Run: headless pygame with SDL's dummy video driver; simulated clock (each Clock.tick advances the game by its frame time, no real sleeping); random seed 0; keys injected as events and as key.get_pressed() state; no mouse input.
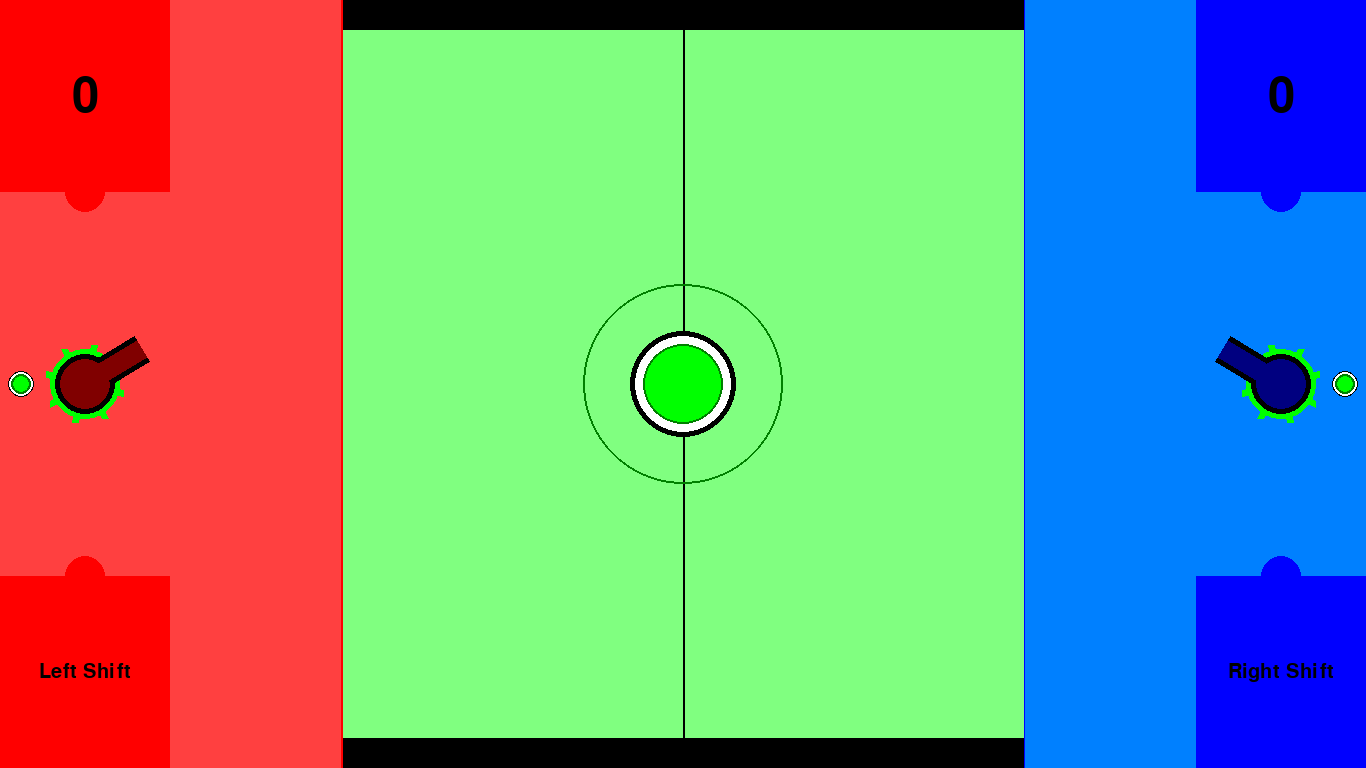
Frame 1 of 4 · flips 1–60 · no input
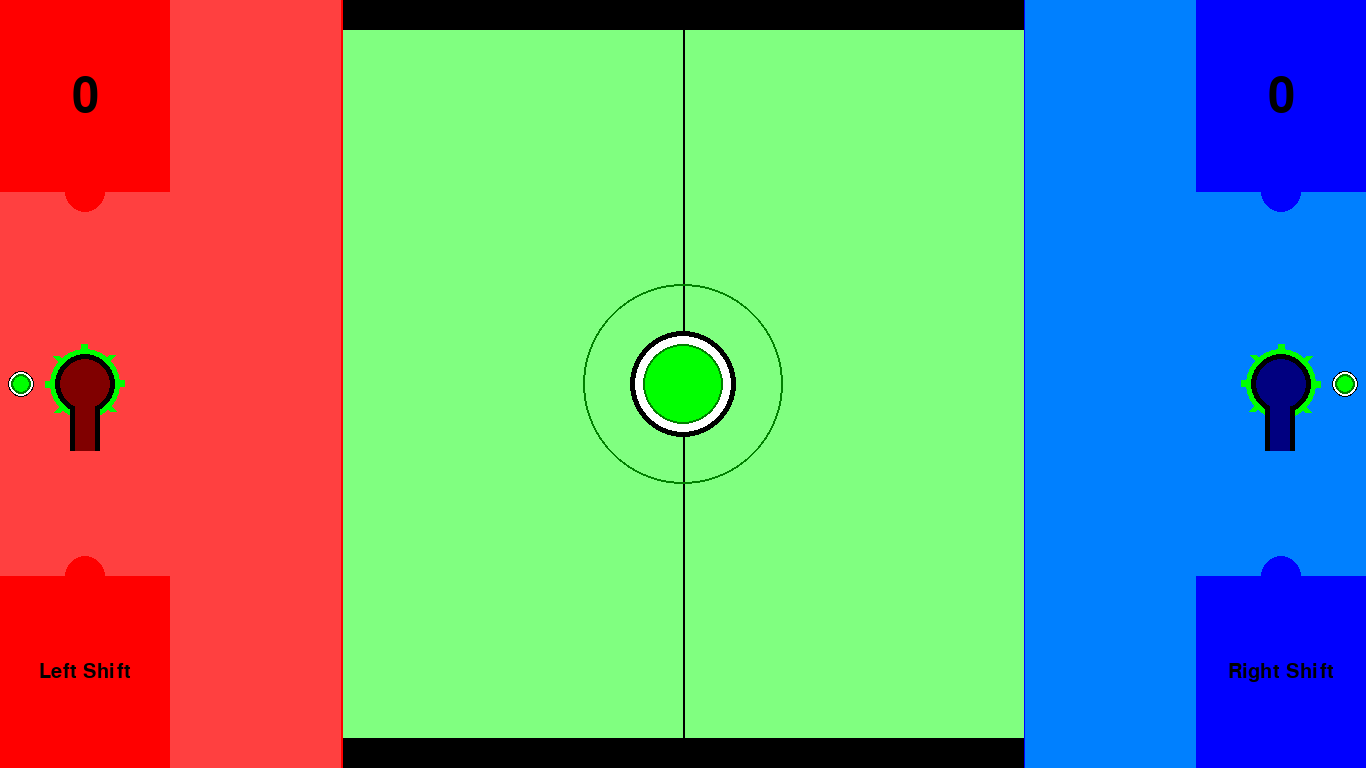
Frame 2 of 4 · flips 61–180 · tapped SPACE, RETURN · held RIGHT (→), D
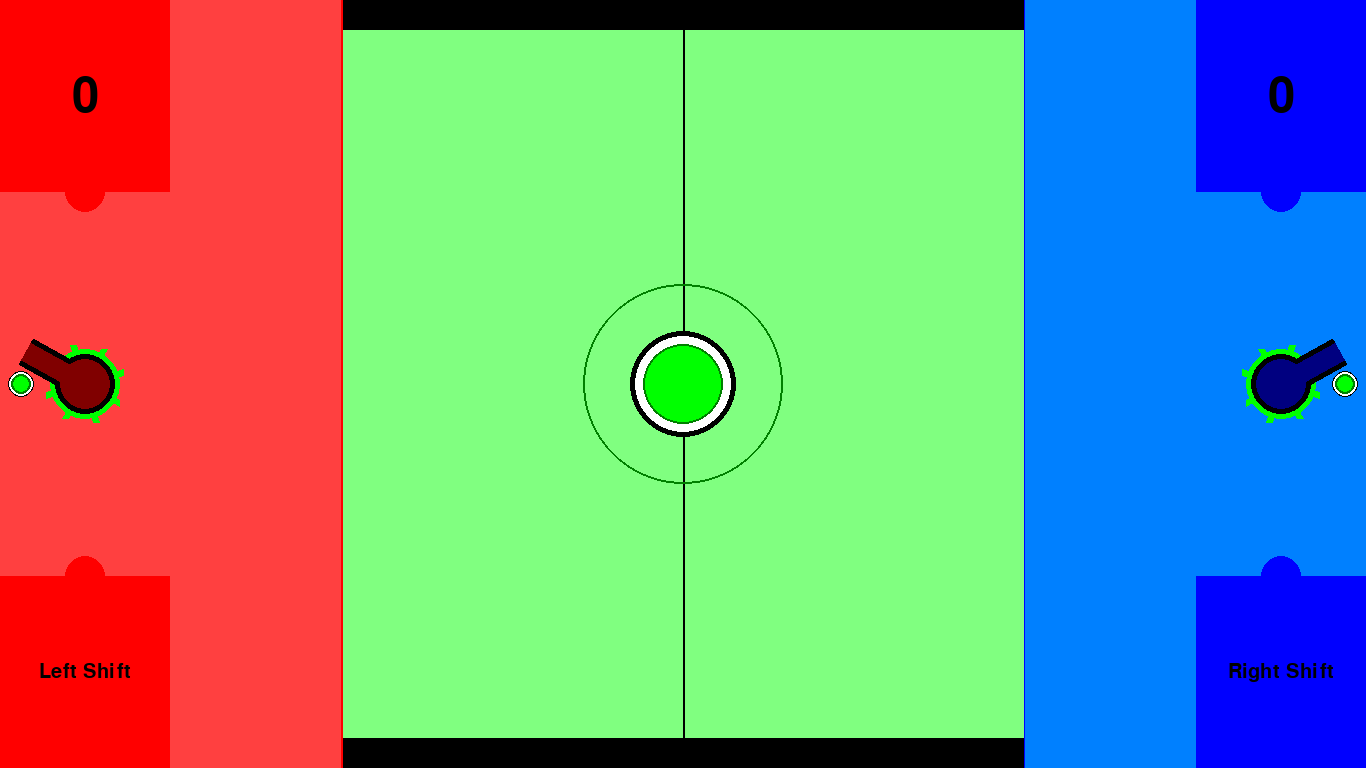
Frame 3 of 4 · flips 181–300 · held DOWN (↓), S
Frame 4 of 4 · flips 301–420 · held LEFT (←), A, UP (↑), W · screen same as frame 1, image omitted

The pygame program that drew these frames:

import pygame
import sys
import math

# Initialize Pygame
pygame.init()

# Constants
WIDTH = 1366
HEIGHT = 768
FPS = 120

# Colors
WHITE = (255, 255, 255)
RED = (255, 0, 0)
LIGHT_RED = (255, 64, 64)
DARK_RED = (128, 0, 0)
BLUE = (0, 0, 255)
LIGHT_BLUE = (0, 128, 255)
DARK_BLUE = (0, 0, 128)
GREEN = (0, 255, 0)
LIGHT_GREEN = (128, 255, 128)
DARK_GREEN = (0, 128, 0)
BLACK = (0, 0, 0)
GRAY = (128, 128, 128)


# Set up display
screen = pygame.display.set_mode((WIDTH, HEIGHT))
pygame.display.set_caption("Two Player Cannon Game")

# Clock to control the frame rate
clock = pygame.time.Clock()

def draw_gear(x, y, radius, num_teeth, color, rotation):
    for i in range(num_teeth):
        angle = math.radians((i * (360 / num_teeth)) + rotation)
        x1 = int(x + radius * math.cos(angle))
        y1 = int(y + radius * math.sin(angle))
        x2 = int(x + (radius + 10) * math.cos(angle))
        y2 = int(y + (radius + 10) * math.sin(angle))
        pygame.draw.line(screen, color, (x1, y1), (x2, y2), 7)  # 7 is the line thickness

def draw_circle(x, y, radius, color):
    pygame.draw.circle(screen, color, (x, y), radius)




class Ball:
    def __init__(self, x, y, radius, color, direction):
        self.x = x
        self.y = y
        self.radius = radius
        self.color = color
        self.direction = direction
        self.moving = False
        self.impact = 0

    def draw(self):
        pygame.draw.circle(screen, BLACK, (self.x, self.y), self.radius + self.radius // 3)
        pygame.draw.circle(screen, WHITE, (self.x, self.y), self.radius + self.radius // 5)
        pygame.draw.circle(screen, self.color, (self.x, self.y), self.radius)
        pygame.draw.circle(screen, DARK_GREEN, (self.x, self.y), self.radius, 2)

    def move(self, dx, dy):
        self.x += dx
        self.y += dy

    def destroy(self):
        self.radius = 0
        if self.color == RED:
            self.x = WIDTH // 16
        if self.color == BLUE:
            self.x = WIDTH - WIDTH // 16
        if self.color == GREEN:
            self.x = WIDTH // 2
        self.y = HEIGHT // 2
        self.direction = 0
        self.moving = False
        self.impact = 0

    def reset(self):
        self.radius = 40
        self.x = WIDTH // 2
        self.y = HEIGHT // 2
        self.direction = 0
        self.moving = False
        self.impact = 0



# Create a ball at the center of the screen
mainBall = Ball(WIDTH //2, HEIGHT // 2, 40, GREEN , 0)

redBall = Ball(WIDTH//16, HEIGHT //2 , 0 , RED , 0)
redBallIndicator = Ball(WIDTH//64, HEIGHT //2 , 10 , GREEN , 0)
blueBall = Ball(WIDTH - WIDTH//16, HEIGHT //2 , 0 , BLUE  , 0)
blueBallIndicator = Ball(WIDTH - WIDTH//64, HEIGHT //2 , 10 , GREEN , 0)

class Player:
    def __init__(self, name):
        self.name = name
        self.score = 0
    
    def updateScore(self):
        self.score += 1
    
    def resetScore(self):
        self.score = 0

redPlayer = Player("Red")
bluePlayer = Player("Blue")

class Tank:
    def __init__(self, x, y, base_radius, turret_length, turret_width, color, light_color, dark_color, rotation):
        self.x = x
        self.y = y
        self.base_radius = base_radius
        self.turret_length = turret_length
        self.turret_width = turret_width
        self.color = color
        self.light_color = light_color
        self.dark_color = dark_color
        self.rotation = rotation
        self.deck_center_x = x
        self.deck_center_y = y

    def draw(self):
        # Calculate turret position
        turret_x = int(self.x + (self.base_radius + self.turret_length / 2) * math.cos(math.radians(self.rotation)))
        turret_y = int(self.y + (self.base_radius + self.turret_length / 2) * math.sin(math.radians(self.rotation)))

        # Draw circular tank base
        draw_circle(self.x, self.y, self.base_radius + 5, BLACK)
        draw_circle(self.x, self.y, self.base_radius, self.dark_color)

        # Draw tank turret
        rotated_turret = pygame.Surface((self.turret_length + 5, self.turret_width + 10), pygame.SRCALPHA)
        pygame.draw.rect(rotated_turret, BLACK, (0, 0, self.turret_length + 5, self.turret_width + 10))
        rotated_turret = pygame.transform.rotate(rotated_turret, -self.rotation)
        rect = rotated_turret.get_rect(center=(turret_x, turret_y))
        screen.blit(rotated_turret, rect.topleft)

        rotated_turret = pygame.Surface((self.turret_length + 5, self.turret_width), pygame.SRCALPHA)
        pygame.draw.rect(rotated_turret, self.dark_color, (0, 0, self.turret_length + 5, self.turret_width))
        rotated_turret = pygame.transform.rotate(rotated_turret, -self.rotation)
        rect = rotated_turret.get_rect(center=(turret_x, turret_y))
        screen.blit(rotated_turret, rect.topleft)

def detectWallImpact(ball):
    # check for the collision of main ball and top wall
    if ball.y - ball.radius <= 40:
        ball.direction = ball.direction - 2 * (ball.direction - 180)
        ball.impact += 1

    # check for the collision of main ball and bottom wall
    if ball.y + ball.radius >= HEIGHT-40:
        ball.direction = ball.direction - 2 * (ball.direction - 180)
        ball.impact += 1
    
    if ball.color != GREEN:
        if ball.impact == 2:
            ball.destroy()

def textToDisplayRect(text_to_display , color):
    pygame.draw.rect(screen, BLACK, (WIDTH//4, HEIGHT//4, WIDTH//2, HEIGHT//2))
    pygame.draw.rect(screen, color, (WIDTH//4 + 10, HEIGHT//4 + 10, WIDTH//2 - 20, HEIGHT//2 - 20)) 
    pygame.draw.rect(screen, BLACK, (WIDTH//4 + 20, HEIGHT//4 + 20, WIDTH//2 - 40, HEIGHT//2 - 40))
    pygame.draw.rect(screen, color, (WIDTH//4 + 30, HEIGHT//4 + 30, WIDTH//2 - 60, HEIGHT//2 - 60))
    pygame.draw.rect(screen, BLACK, (WIDTH//4 + 40, HEIGHT//4 + 40, WIDTH//2 - 80, HEIGHT//2 - 80))
    pygame.draw.rect(screen, color, (WIDTH//4 + 50, HEIGHT//4 + 50, WIDTH//2 - 100, HEIGHT//2 - 100))
    pygame.draw.rect(screen, BLACK, (WIDTH//4 + 60, HEIGHT//4 + 60, WIDTH//2 - 120, HEIGHT//2 - 120))
    font = pygame.font.SysFont("comicsansms", 72)
    text = font.render(text_to_display, True, color)
    textRect = text.get_rect()
    textRect.center = (WIDTH // 2, HEIGHT // 2)
    screen.blit(text, textRect)


def drawInfoBox(ball , infobox , red_button_hold , blue_button_hold   ) :
    mainBall.color = ball
    red_button_hold[0] = True
    blue_button_hold[0] = True
    infobox[1] += 1
    if infobox[1] == 60 :
            infobox[0] = True
    if infobox[0] == True:
        
        if ball == RED:
            
            if redPlayer.score == 2:
                text_to_display = "Red Player Won!"
            else :
                text_to_display = "Red Player Scored"
            textToDisplayRect(text_to_display , RED)


        if ball == BLUE:
            if bluePlayer.score == 2:
                text_to_display = "Blue Player Won!"
            else :
                text_to_display = "Blue Player Scored"
            textToDisplayRect(text_to_display , BLUE)

        if infobox[1] >= 240:
                red_button_hold[0] = False
                if ball == BLUE:
                    bluePlayer.updateScore()
                if ball == RED:
                    redPlayer.updateScore()
                blue_button_hold[0] = False
                redBall.destroy()
                blueBall.destroy()
                mainBall.color = GREEN
                mainBall.reset()
                if redPlayer.score == 3 or bluePlayer.score == 3:
                    redPlayer.resetScore()
                    bluePlayer.resetScore()
                infobox[1] = 0
                infobox[0] = False



def main():
    rotation_speed_left = 360 / (3 * FPS)  # One rotation every 3 seconds
    rotation_speed_right = -360 / (3 * FPS)  # Opposite direction
    rotation_right_halt = [False , 0]
    rotation_left_halt = [False, 0] 
    red_button_hold = [False, 0]
    blue_button_hold = [False, 0]

    rotation_left = -90
    rotation_right = -90
    ball_speed = 5  # Adjust the speed as needed
    mainBall_speed = 0
    mainBall_speed_left = 0
    mainBall_speed_right = 0
    infobox = [ False , 0  ]
    friction_mainBall = 0.001
    button_hold = 2 * FPS # 2 seconds


    while True:
        for event in pygame.event.get():
            if event.type == pygame.QUIT:
                pygame.quit()
                sys.exit()
            elif event.type == pygame.KEYDOWN:
                if event.key == pygame.K_LSHIFT:
                    # Left Shift key is pressed, create a ball at the left player's deck center
                    if red_button_hold[0] == False:
                        redBall.destroy()
                        redBall.moving = True
                        rotation_left_halt[0] = True
                        redBall.direction = rotation_left
                        red_button_hold[0] = True
                        redBallIndicator.color = GRAY
                if event.key == pygame.K_1:
                    redBall.destroy()

                if event.key == pygame.K_RSHIFT:
                    # Right Shift key is pressed, create a ball at the right player's deck center
                    if blue_button_hold[0] == False:
                        blueBall.destroy()
                        blueBall.moving = True
                        rotation_right_halt[0] = True
                        blueBall.direction = rotation_right
                        blue_button_hold[0] = True
                        blueBallIndicator.color = GRAY
                if event.key == pygame.K_2:
                    blueBall.destroy()

        # Fill the screen with white
        screen.fill(LIGHT_GREEN)

        # draw black colored bar at top and bottom of the screen of width 30 to bounce the mainball back at playing area.
        pygame.draw.rect(screen, BLACK, (0, 0, WIDTH, 30))
        pygame.draw.rect(screen, BLACK, (0, HEIGHT - 30, WIDTH, 30))

        # Draw red and blue rectangles on each side
        pygame.draw.rect(screen, RED, (0, 0, WIDTH // 8, HEIGHT))
        pygame.draw.rect(screen, BLUE, (WIDTH - WIDTH // 8, 0, WIDTH // 8, HEIGHT))


        # Draw light-colored playing area near the deck of each player
        pygame.draw.rect(screen, LIGHT_RED, (0, HEIGHT // 4, WIDTH // 8, HEIGHT // 2))  # Left side
        pygame.draw.rect(screen, LIGHT_BLUE, (WIDTH - WIDTH // 8, HEIGHT // 4, WIDTH // 8, HEIGHT // 2))  # Right side


        # Draw a thin center black line
        pygame.draw.line(screen, BLACK, (WIDTH // 2, 0), (WIDTH // 2, HEIGHT), 2)

        # Draw a line of players at the midpoint of each part of the court
        for i in range(1, 4):
            pygame.draw.circle(screen, RED, (WIDTH // 16, i * HEIGHT // 4), 20)  # Left side
            pygame.draw.circle(screen, BLUE, (WIDTH - WIDTH // 16, i * HEIGHT // 4), 20)  # Right side

        font = pygame.font.SysFont("comicsansms", 72)

        # display each player's score
        text = font.render(str(redPlayer.score), True, BLACK)
        textRect = text.get_rect()
        textRect.center = (WIDTH // 16, HEIGHT // 8)
        screen.blit(text, textRect)


        text = font.render(str(bluePlayer.score), True, BLACK)
        textRect = text.get_rect()
        textRect.center = (WIDTH - WIDTH // 16, HEIGHT // 8)
        screen.blit(text, textRect)

        font = pygame.font.SysFont("comicsansms", 30)

        text = font.render("Left Shift", True, BLACK)
        textRect = text.get_rect()
        textRect.center = (WIDTH // 16, HEIGHT - HEIGHT // 8)
        screen.blit(text, textRect)

        text = font.render("Right Shift", True, BLACK)
        textRect = text.get_rect()
        textRect.center = (WIDTH - WIDTH // 16, HEIGHT - HEIGHT // 8)
        screen.blit(text, textRect)


        

        # Draw a line of players at the midpoint of each part of the court
        pygame.draw.line(screen, RED, (WIDTH // 4, 0), (WIDTH // 4, HEIGHT), 2)  # Left side
        pygame.draw.line(screen, BLUE, (3 * WIDTH // 4, 0), (3 * WIDTH // 4, HEIGHT), 2)  # Right side

        # Draw light colored players area near deck
        pygame.draw.rect(screen, LIGHT_RED, (WIDTH // 4 - WIDTH//8 -1 , 0 , WIDTH//8 +1, HEIGHT))  # Left side
        pygame.draw.rect(screen, LIGHT_BLUE, (3 * WIDTH // 4 +1 , 0, WIDTH // 8 +1, HEIGHT)) # Right side
        # Draw a bordered black circle at the center of the screen
        pygame.draw.circle(screen, DARK_GREEN, (WIDTH // 2, HEIGHT // 2), 100, 2)

        # Draw green gear at the center of each rectangle
        draw_gear(WIDTH // 16, HEIGHT // 2, 30, 8, GREEN, rotation_left)  # Left side
        draw_gear(WIDTH - WIDTH // 16, HEIGHT // 2, 30, 8, GREEN, rotation_right)  # Right side

        # Draw a green circle at the center of each rectangle
        draw_circle(WIDTH // 16, HEIGHT // 2, 35, GREEN)  # Left side
        draw_circle(WIDTH - WIDTH // 16, HEIGHT // 2, 35, GREEN)  # Right side


        redBallIndicator.draw()
        blueBallIndicator.draw()
        left_player_tank = Tank(WIDTH // 16, HEIGHT // 2, 25, 40, 20, RED, LIGHT_RED, DARK_RED, rotation_left)
        right_player_tank = Tank(WIDTH - WIDTH // 16, HEIGHT // 2, 25, 40, 20, BLUE, LIGHT_BLUE, DARK_BLUE, rotation_right)
        left_player_tank.draw()
        right_player_tank.draw()
        mainBall.draw()

        # Move the red ball if the flag is set
        if redBall.moving:
            redBall.move(ball_speed * math.cos(math.radians(redBall.direction)),
                         ball_speed * math.sin(math.radians(redBall.direction)))
            redBall.draw()

        # Move the blue ball if the flag is set
        if blueBall.moving:
            blueBall.move(ball_speed * math.cos(math.radians(blueBall.direction)),
                          ball_speed * math.sin(math.radians(blueBall.direction)))
            blueBall.draw()


        # check for the collision of blue ball and main ball
        if math.sqrt((blueBall.x - mainBall.x) ** 2 + (blueBall.y - mainBall.y) ** 2) <= blueBall.radius + mainBall.radius + 10:
            mainBall.moving = True;
            # calculate the direction of main ball after collision

            # calculate main ball speed after collision
            mainBall_speed =  mainBall_speed + math.sqrt((blueBall.x - mainBall.x) ** 2 + (blueBall.y - mainBall.y) ** 2) / 65


            mainBall.direction =  math.degrees(math.atan2(blueBall.y - mainBall.y, blueBall.x - mainBall.x)) + 180
            # check to see which is greater speed right or left and assign it to main ball speed minus the other
            if mainBall_speed_left > mainBall_speed_right:
                mainBall_speed = mainBall_speed + mainBall_speed_left
            elif mainBall_speed_left < mainBall_speed_right:
                mainBall_speed = mainBall_speed - mainBall_speed_right*1.2
            
            mainBall_speed_left = mainBall_speed

            blueBall.destroy()

        # check for the collision of red ball and main ball
        if math.sqrt((redBall.x - mainBall.x) ** 2 + (redBall.y - mainBall.y) ** 2) <= redBall.radius + mainBall.radius + 10:
            mainBall.moving = True;
            # calculate the direction of main ball after collision

            # calculate main ball speed after collision
            mainBall_speed =  mainBall_speed + math.sqrt((redBall.x - mainBall.x) ** 2 + (redBall.y - mainBall.y) ** 2) / 65


            mainBall.direction =  math.degrees(math.atan2(redBall.y - mainBall.y, redBall.x - mainBall.x)) + 180
            # check to see which is greater speed right or left and assign it to main ball speed minus the other
            if mainBall_speed_right > mainBall_speed_left:
                mainBall_speed = mainBall_speed + mainBall_speed_right
            elif mainBall_speed_right < mainBall_speed_left:
                mainBall_speed = mainBall_speed - mainBall_speed_left*1.2
            
            mainBall_speed_right = mainBall_speed

            redBall.destroy()


        if mainBall.moving:
            mainBall.move( mainBall_speed * math.cos(math.radians(mainBall.direction)),
                            mainBall_speed * math.sin(math.radians(mainBall.direction)))
            
            # if mainball is moving toward left side of the screen
            if mainBall.direction >= 90 and mainBall.direction <= 270:
                mainBall_speed_left = mainBall_speed
                mainBall_speed_right = 0
            # if mainball is moving toward right side of the screen
            if mainBall.direction <= 90 or mainBall.direction >= 270:
                mainBall_speed_right = mainBall_speed
                mainBall_speed_left = 0


            if mainBall_speed > 0:
                # decrease the speed of the ball exponentially to simulate friction
                mainBall_speed = mainBall_speed - (friction_mainBall / (mainBall_speed ))
            else:
                mainBall_speed = 0
                mainBall.moving = False
            
        
        # check for the collision of red and blue ball
        if math.sqrt((redBall.x - blueBall.x) ** 2 + (redBall.y - blueBall.y) ** 2) <= redBall.radius + blueBall.radius:
            redBall.destroy()
            blueBall.destroy()

        detectWallImpact(mainBall)
        detectWallImpact(redBall)
        detectWallImpact(blueBall)


        
        # checking for red button hold
        if red_button_hold[0] == True:
            red_button_hold[1] += 1
            if red_button_hold[1] == button_hold:
                red_button_hold[0] = False
                red_button_hold[1] = 0
                redBallIndicator.color = GREEN
        # checking for blue button hold
        if blue_button_hold[0] == True:
            blue_button_hold[1] += 1
            if blue_button_hold[1] == button_hold:
                blue_button_hold[0] = False
                blue_button_hold[1] = 0
                blueBallIndicator.color = GREEN


        if rotation_left_halt[0] == True:
            rotation_left_halt[1] += 1
            rotation_left -= rotation_speed_left
            redBall.radius = redBall.radius + 0.5
            if rotation_left_halt[1] == 29:
                rotation_left_halt[0] = False
                rotation_left_halt[1] = 0
        if rotation_right_halt[0] == True:
            rotation_right_halt[1] += 1
            blueBall.radius = blueBall.radius + 0.5
            rotation_right -= rotation_speed_right
            if rotation_right_halt[1] == 29:
                rotation_right_halt[0] = False
                rotation_right_halt[1] = 0

        # Update rotation for the next frame
        rotation_left += rotation_speed_left
        rotation_right += rotation_speed_right

        # detect if main ball goes on red or blue side
        if mainBall.x < WIDTH // 4 - 40:
            drawInfoBox(BLUE , infobox , red_button_hold , blue_button_hold )
            mainBall_speed = 0
            mainBall_speed_left = 0
            mainBall_speed_right = 0
            mainBall.moving = False
            rotation_left = -90
            rotation_right = -90
            

        if mainBall.x > WIDTH - WIDTH // 4 + 40:
            drawInfoBox(RED , infobox , red_button_hold , blue_button_hold )
            mainBall_speed = 0
            mainBall_speed_left = 0
            mainBall_speed_right = 0
            mainBall.moving = False
            rotation_left = -90
            rotation_right = -90

        pygame.display.flip()
        clock.tick(FPS)

if __name__ == "__main__":
    main()
